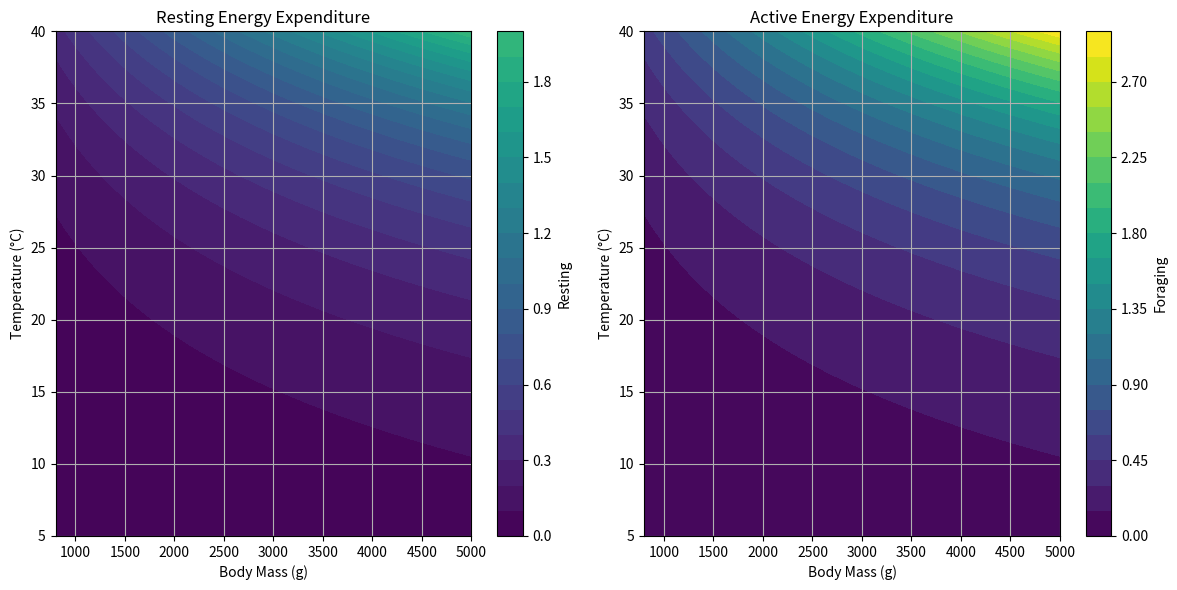

Here is the Python script that generated this plot:
#!/usr/bin/python
import numpy as np
import matplotlib.pyplot as plt

class EctothermMetabolism(object):
    def __init__(self):
        self.mlo2_to_joules = 19.874
        self.joules_to_cals = 2.39e-4


    def smr_eq(self, mass, temperature, X1_mass, X2_temp, X3_const):
        '''This returns VO2 which is a proxy for SMR. 
            mass - the individuals mass in grams
            temperature - body temperture of the individual in celsius'''
        log_smr = (X1_mass * np.log10(mass)) + (X2_temp * temperature) + X3_const
        smr = 10**log_smr
        return smr
    
    def hourly_energy_expendeture(self, smr, activity_coeffcient):
        '''Our model for hourly energy expendature'''
        hee = smr*activity_coeffcient
        joules_per_hour = hee*self.mlo2_to_joules
        cals_burnt_per_hour = joules_per_hour*self.joules_to_cals
        return cals_burnt_per_hour
    
    def energy_expendeture_graph(self):
        '''
        Helper function for visualizing the calories burnt in the energy expendeture model.
        Equation and coefficents are from Dorcus 2004.
        '''
        # Generate values for body mass and temperature
        mass_values = np.linspace(800, 5000, 100)  # Mass range of 800g to 5000g
        temperature_values = np.linspace(5, 40, 100)  # Temperature range from 5°C to 35°C

        # Create a grid of mass and temperature values for plotting
        mass_grid, temp_grid = np.meshgrid(mass_values, temperature_values)

        # Calculate SMR for each combination of mass and temperature
        X1_mass = 0.930
        X2_temp = 0.044
        X3_const = -2.58
        smr_values = self.smr_eq(mass_grid, temp_grid, X1_mass=X1_mass, X2_temp=X2_temp, X3_const=X3_const)
        energy_expenditure_resting = self.hourly_energy_expendeture(smr=smr_values, activity_coeffcient=1)
        energy_expenditure_foraging = self.hourly_energy_expendeture(smr=smr_values, activity_coeffcient=1.5)

        # Plotting the SMR as a function of mass and temperature
        vmin = min(energy_expenditure_resting.min(), energy_expenditure_foraging.min())
        vmax = max(energy_expenditure_resting.max(), energy_expenditure_foraging.max())

        # Create a figure and two subplots arranged in 1 row and 2 columns
        fig, (ax1, ax2) = plt.subplots(1, 2, figsize=(12, 6))  # Adjust the figsize as needed

        # First heatmap (resting energy expenditure)
        contour1 = ax1.contourf(mass_grid, temp_grid, energy_expenditure_resting, cmap='viridis', levels=20, vmin=vmin, vmax=vmax)
        fig.colorbar(contour1, ax=ax1, label='Resting')
        ax1.set_title('Resting Energy Expenditure')
        ax1.set_xlabel('Body Mass (g)')
        ax1.set_ylabel('Temperature (°C)')
        ax1.grid(True)

        # Second heatmap (active energy expenditure)
        contour2 = ax2.contourf(mass_grid, temp_grid, energy_expenditure_foraging, cmap='viridis', levels=20, vmin=vmin, vmax=vmax)
        fig.colorbar(contour2, ax=ax2, label='Foraging')
        ax2.set_title('Active Energy Expenditure')
        ax2.set_xlabel('Body Mass (g)')
        ax2.set_ylabel('Temperature (°C)')
        ax2.grid(True)

        # Display the two heatmaps side by side
        plt.tight_layout()  # Adjust the layout so plots don't overlap
        plt.show()

if __name__ ==  "__main__":
    met = EctothermMetabolism()
    met.energy_expendeture_graph()